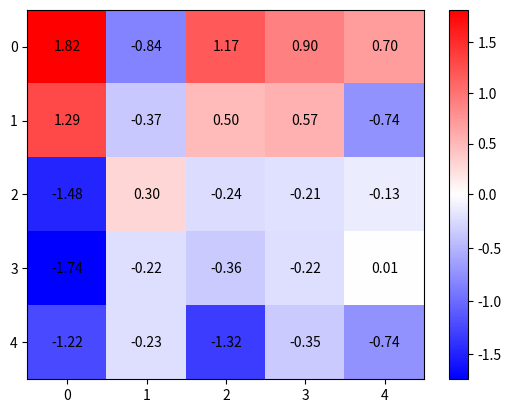

The matplotlib source for this figure:
import numpy as np
import matplotlib.pyplot as plt
import matplotlib.colors as mcolors


def create_annotated_posneg_heatmap(ax, data):
    """
    Creates an annotated positive-negative heatmap.

    Parameters:
        - ax: The axis object to plot the heatmap.
        - data: The 2D array of data for the heatmap.

    Returns:
        The modified axis object and the colorbar object.
    """
    cmap = mcolors.TwoSlopeNorm(vcenter=0)
    im = ax.imshow(data, cmap='bwr', norm=cmap)
    cbar = ax.figure.colorbar(im, ax=ax)
    for i in range(data.shape[0]):
        for j in range(data.shape[1]):
            text = ax.text(j, i, f"{data[i, j]:.2f}", ha="center", va="center", color="k")
    ax.set_aspect('auto')
    return ax, cbar

if __name__ == "__main__":
    data = np.random.randn(5, 5)  # Random data for demonstration
    print(data)
    fig, ax = plt.subplots()
    create_annotated_posneg_heatmap(ax, data)
    plt.show()
